Labelled photos from "images", an image-classification folder in qasim418/Chocolathon. The possible labels are: cocoa shot amaretto, cocoa shot bourbon, cocoa shot chocolate cake, cocoa shot old fashioned, cocoa shot tequila, cocoa shot whiskey, truffle amaretto, truffle bananas foster, truffle brownie batter, truffle caramel apple cider, truffle champagne, truffle cheesecake, truffle confetti cake, truffle cookies and cream, truffle creamsicle, truffle creme brulee, truffle dulce de leche, truffle espresso martini, truffle grey salt caramel, truffle key lime pie, truffle lemon, truffle manhattan, truffle maple cream, truffle peanut butter caramel, truffle pineapple moscato, truffle pistachio, truffle pumpkin spice latte, truffle raspberry, truffle s mores, truffle salted caramel, truffle strawberry shortcake, truffle tea honey, truffle turtle.

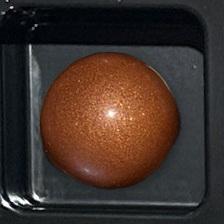
Label: truffle caramel apple cider

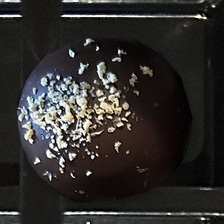
Label: cocoa shot tequila

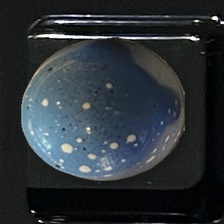
Label: truffle cookies and cream

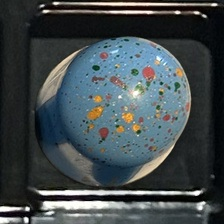
Label: truffle confetti cake

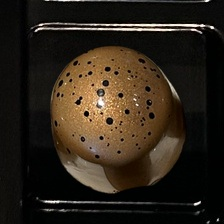
Label: truffle turtle

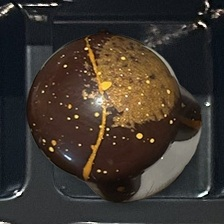
Label: truffle pumpkin spice latte
